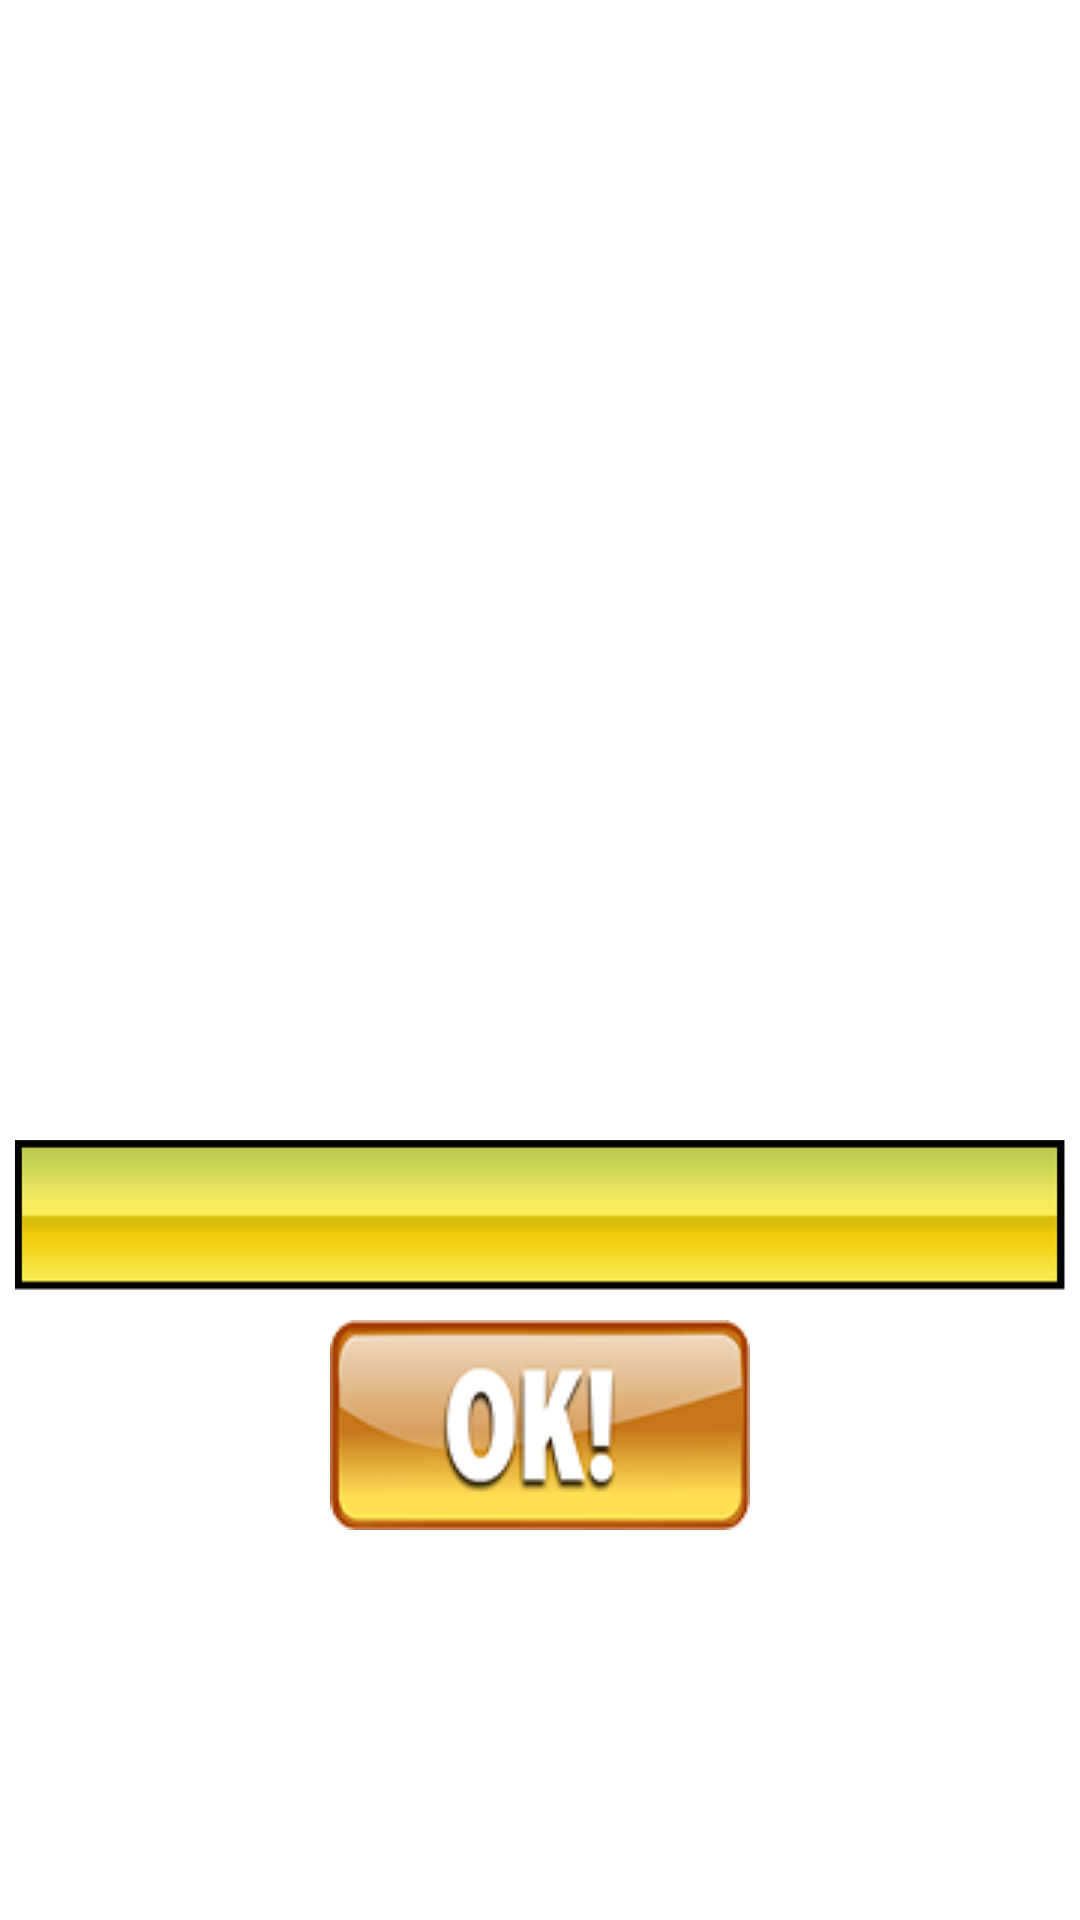

Produce the Android XML layout that renders to this screen, including the resource entries it uses.
<!-- AndroidManifest.xml: application theme AppTheme -->
<!-- res/layout/nameinput.xml -->
<?xml version="1.0" encoding="utf-8"?>
<RelativeLayout xmlns:android="http://schemas.android.com/apk/res/android"
    xmlns:tools="http://schemas.android.com/tools"
    android:id="@+id/RelativeLayout1"
    android:layout_width="match_parent"
    android:layout_height="match_parent"
    android:background="@drawable/blureeeee"
    android:orientation="vertical"
    tools:context=".NameInput" >

  

    <EditText
        android:id="@+id/namn"
        android:layout_width="350dp"
        android:layout_height="50dp"
        android:paddingLeft="10dp"
        android:layout_below="@+id/congratz"
        android:layout_centerHorizontal="true"
        android:layout_marginTop="10dp"
        android:background="@drawable/bababab"
        android:ems="10" />

    <TextView
        android:id="@+id/congratz"
        android:layout_width="350dp"
        android:layout_height="70dp"
        android:layout_alignParentTop="true"
        android:layout_centerHorizontal="true"
        android:textSize="20sp"
        android:gravity="center"
        android:textColor="#FFFFFF"
        android:layout_marginTop="300dp" />

    <ImageButton
  android:id="@+id/restart"
        android:layout_width="140dp"
        android:layout_height="70dp"
        android:layout_below="@+id/namn"
        android:layout_centerHorizontal="true"
        android:layout_marginTop="10dp"
        android:onClick="submit"
        android:src="@drawable/ok" />

</RelativeLayout>
<!-- resources referenced by this layout -->
<resources>
  <!-- drawable bababab: png bitmap (drawable-hdpi, 4245 bytes) -->
  <!-- drawable ok: png bitmap (drawable-mdpi, 10679 bytes) -->
</resources>
